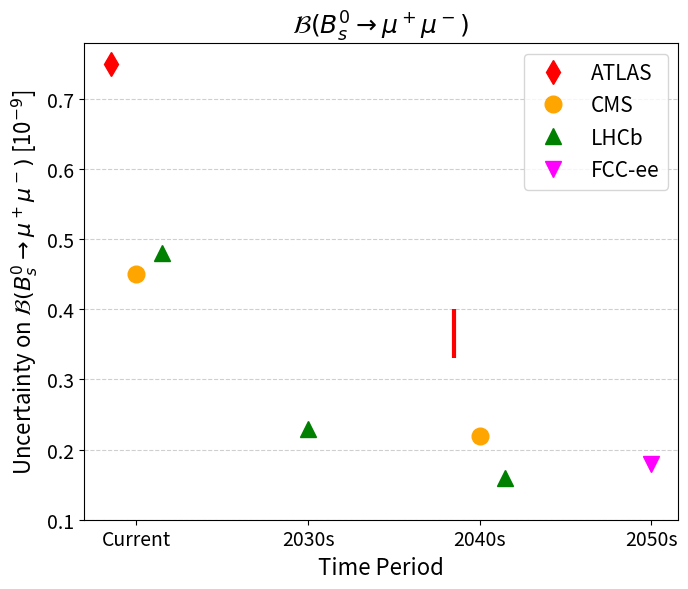
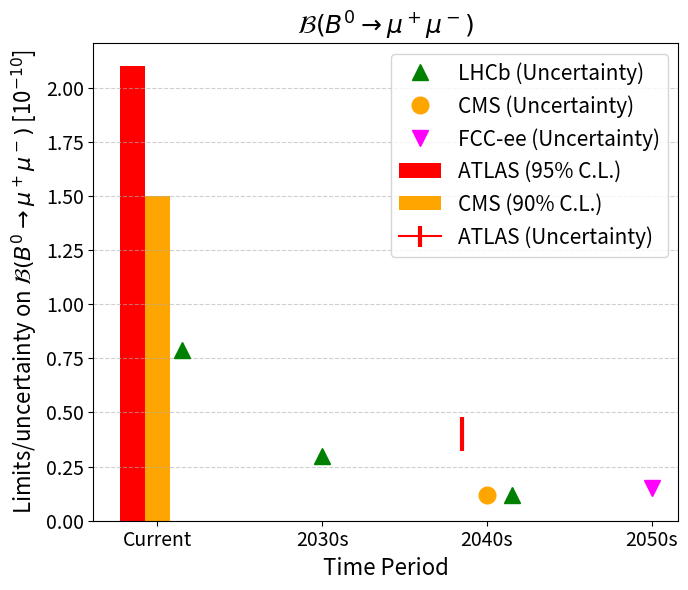
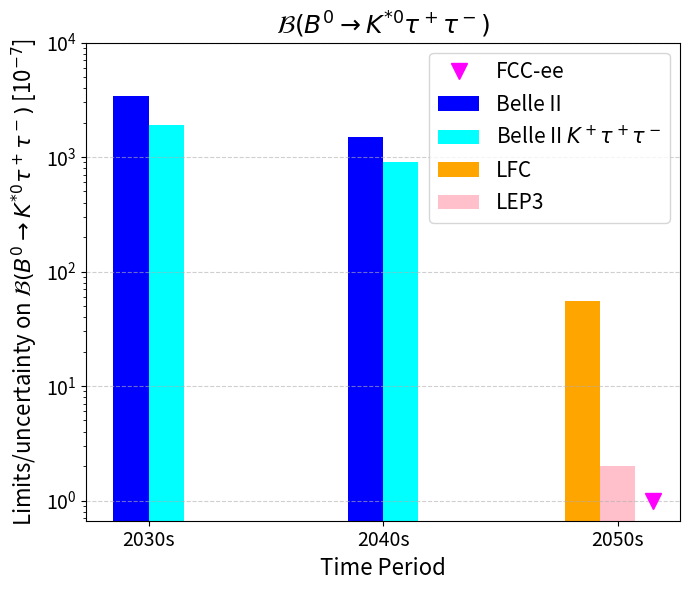
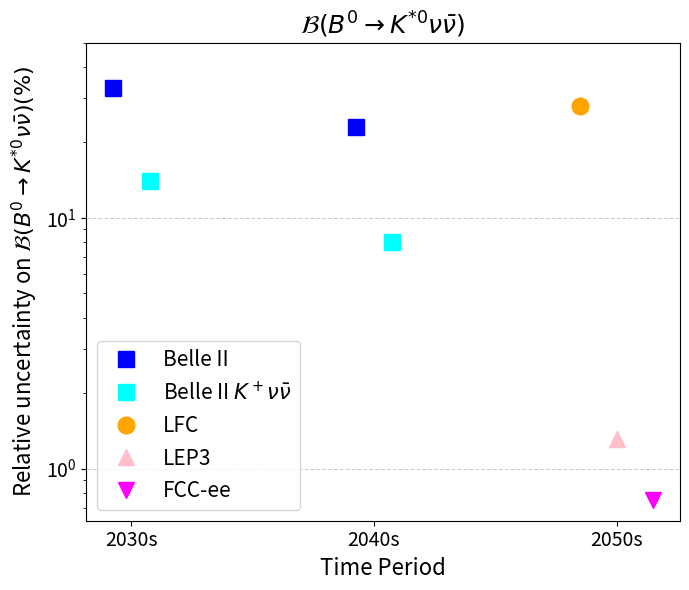
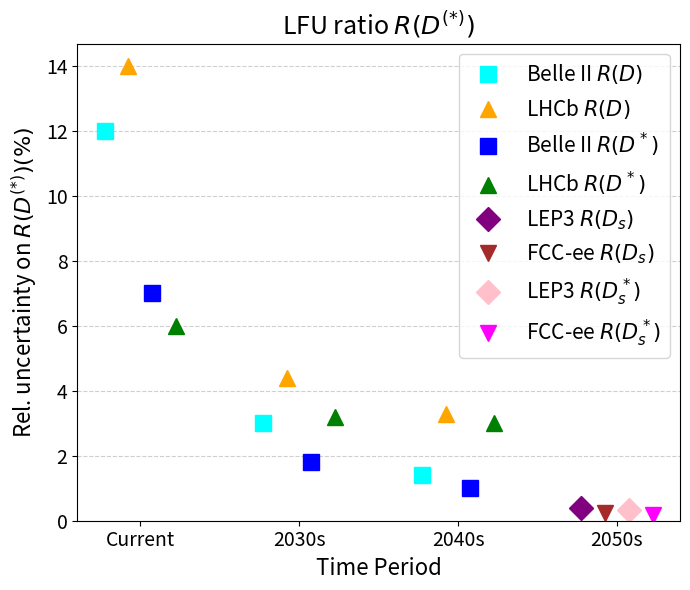
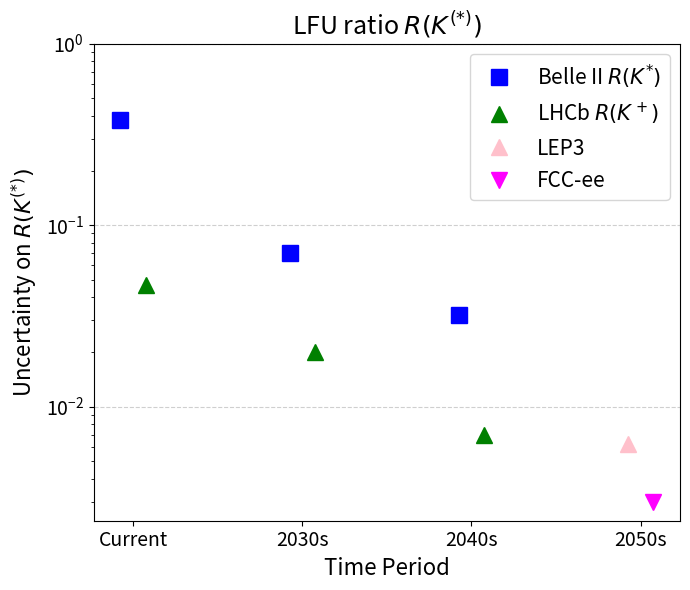

These figures' Python source, in order:
import matplotlib.pyplot as plt
import numpy as np

def make_plot(plot_config=None):
    # Import data
    data_config = plot_config["data_config"]
    time_periods = plot_config["time_periods"]
    x = np.arange(len(time_periods))

    # Create plot
    fig, ax = plt.subplots(figsize=(7, 6))

    # Draw data
    for val in range(len(time_periods)):
        ipoint = 0
        npoints = len([x for x in data_config.keys() if data_config[x][1][val] is not None])
        
        for key, values in data_config.items():
            shift = (ipoint - (npoints - 1) / 2) * plot_config["point_displace"]
            if values[1][val] is None:
                continue
            elif values[0] == "bar":
                plt.bar(x[val]+shift, values[1][val], color=values[2], label=values[3], width=plot_config["point_displace"])
            elif isinstance(values[1][val],list):
                plt.errorbar(x[val]+shift, values[1][val][0], yerr=[[values[1][val][1]],[values[1][val][2]]],fmt=values[0], color=values[2], elinewidth=3, label=values[3], markersize=plot_config["marker_size"])
            else:
                plt.plot(x[val]+shift, values[1][val], marker=values[0], color=values[2], label=values[3], linestyle='None', markersize=plot_config["marker_size"])
            ipoint += 1



    # Set labels, axis, grid
    ax.set_xticks(x)
    ax.set_xticklabels(time_periods, fontsize=plot_config["xlabel_font"], rotation=plot_config["xlabel_rotation"])
    if plot_config["y_title"]:
        ax.set_ylabel(plot_config["y_title"], fontsize=plot_config["ytitle_font"])
    if plot_config["x_title"]:
        ax.set_xlabel(plot_config["x_title"], fontsize=plot_config["xtitle_font"])
    ax.set_title(plot_config["plot_title"], fontsize=plot_config["title_font"])
    plt.yticks(fontsize=plot_config["ylabel_font"])

    if plot_config["ylog_scale"]:
        plt.yscale("log")
    plt.ylim(plot_config["y_min"], plot_config["y_max"])
    ax.grid(True, axis='y', linestyle='--', alpha=0.6)

    # Legend
    handles, labels = plt.gca().get_legend_handles_labels()
    by_label = dict(zip(labels, handles))
    ax.legend(by_label.values(), by_label.keys(), title=plot_config["legend_title"], loc=plot_config["legend_loc"], fontsize=plot_config["legend_font"])

    # Draw plot
    plt.tight_layout()
    plt.savefig(f"{plot_config['plot_name']}.{plot_config['extension']}", dpi=300, bbox_inches='tight')


if __name__ == "__main__":
    base_config = {
        "legend_title": "", #Title for the legend
        "x_title": "Time Period", #Title for the x-axis
        "point_displace": 0.15, #Displacement of points for better visibility and bar width
        "extension": "png", #File extension for saving the plot
        "marker_size": 12, #Size of the markers
        "legend_loc": "upper right", #Location of the legend
	"legend_font" : 15, #font size for the legend
        "y_min": 0, # Minimum value for the y-axis
        "y_max": None,  # Maximum value for the y-axis, None means automatic scaling
        "time_periods": ["2030s", "2040s", "2050s"], # Time periods for the x-axis
        "ylog_scale": False, # Whether to use logarithmic scale for the y-axis
        "title_font": 18, # Font size for the plot title
        "xtitle_font": 16, # Font size for the x-axis title
        "ytitle_font": 16, # Font size for the y-axis title
        "xlabel_font": 14, # Font size for the x-axis labels
        "ylabel_font": 14, # Font size for the y-axis labels
        "xlabel_rotation": 0, # Rotation angle for the x-axis labels
    }

    measuremets_config = {
        "BR_Bsmumu": { # Measurement name
            "plot_title": r"$\mathcal{B}(B^0_s \rightarrow \mu^+ \mu^-)$", # Title of the plot
            "y_title": r"Uncertainty on $\mathcal{B}(B^0_s \rightarrow \mu^+ \mu^-)$ [10$^{-9}$]", # Title for the y-axis
            "plot_name": "Bs_mumu_limits",  # Name of the plot file to be saved
            "time_periods": ["Current", "2030s", "2040s","2050s"], # Time periods for the x-axis
	    "y_min": 0.1,
            "data_config": { #
	        "atlas_error": ["",[None,None,[0.365,0.035,0.035],None],"red",""],
		"atlas_uncertainty": ["d", [0.75, None, None, None], "red", "ATLAS"],
                "cms_uncertainty": ["o", [0.45, None, 0.22, None], "orange", "CMS"],
                "lhcb_uncertainty": ["^", [0.48, 0.23, 0.16, None], "green", "LHCb"],
	        "fccee_uncertainty": ["v", [None, None, None, 0.18], "magenta", "FCC-ee"],
            },
        },
	"BR_B0mumu": { # Measurement name
            "plot_title": r"$\mathcal{B}(B^0 \rightarrow \mu^+ \mu^-)$", # Title of the plot
            "y_title": r"Limits/uncertainty on $\mathcal{B}(B^0 \rightarrow \mu^+ \mu^-)$ [10$^{-10}$]", # Title for the y-axis
            "plot_name": "B0_mumu_limits",  # Name of the plot file to be saved
            "time_periods": ["Current", "2030s", "2040s","2050s"], # Time periods for the x-axis
            "data_config": { #
		"atlas_error": ["",[None,None,[0.40,0.08,0.08],None],"red","ATLAS (Uncertainty)"],
                "atlas_bar": ["bar", [2.1, None, None,None], "red", "ATLAS (95% C.L.)"],  # [data type, values, color, label]
                "cms_bar": ["bar", [1.5, None, None, None], "orange", "CMS (90% C.L.)"],                
                "cms_uncertainty": ["o", [None, None, 0.12, None], "orange", "CMS (Uncertainty)"],
                "lhcb_uncertainty": ["^", [0.79, 0.3, 0.12, None], "green", "LHCb (Uncertainty)"],
		"fccee_uncertainty": ["v", [None, None, None, 0.15], "magenta", "FCC-ee (Uncertainty)"],
            },
        },
        "BR_B0Ksttautau": {
            "plot_title": r"$\mathcal{B}(B^0 \rightarrow K^{*0} \tau^+ \tau^-)$",
            "y_title": r"Limits/uncertainty on $\mathcal{B}(B^0 \rightarrow K^{*0} \tau^+ \tau^-)$ [10$^{-7}$]",
            "plot_name": "B0_Ksttautau_limits",
	    #"y_min": -7.,  #linear plot
	    "y_max": 10000,  #log plot
	    "legend_loc": "upper right",
	    #"time_periods": ["Current", "2030s", "2040s", "2050s"], # Time periods for the x-axis
            "data_config": {
		"belle2_barKst": ["bar", [3400, 1500, None], "blue", "Belle II"], #"Belle II (90% C.L.)"],
		"belle2_barK": ["bar", [1900, 900, None], "cyan", r"Belle II $K^+\tau^+\tau^-$"],
		"ilc_bar": ["bar", [None, None, 55], "orange", "LFC"],                
		"lep3_bar": ["bar", [None, None, 2.0], "pink", "LEP3"],
                "fccee_uncertainty": ["v", [None, None, 1], "magenta", "FCC-ee"],
            },
            "ylog_scale": True,
        },
        "BR_B0Kstnunu": {
            "plot_title": r"$\mathcal{B}(B^0 \rightarrow K^{*0} \nu \bar{\nu})$",
            "y_title": r"Relative uncertainty on $\mathcal{B}(B^0 \rightarrow K^{*0} \nu \bar{\nu}) (\%)$",
            "plot_name": "B0_Kstnunu_limits",
	    "legend_loc": "lower left",
	    #"time_periods": ["Current", "2030s", "2040s", "2050s"], # Time periods for the x-axis
	    "y_max": 50.,
            "data_config": {
                "belle2_uncertaintyKst": ["s", [33, 23, None], "blue", "Belle II "],
   		"belle2_uncertaintyK": ["s", [14, 8, None], "cyan", r"Belle II $K^+\nu\bar{\nu}$"],
                "ilc_uncertainty": ["o", [None, None, 28], "orange", "LFC"],
                "lep3_uncertainty": ["^", [None, None, 1.32], "pink", "LEP3"],
                "fccee_uncertainty": ["v", [None, None, 0.75], "magenta", "FCC-ee"],
            },
            "ylog_scale": True,
        },
	"RDD": {
            "plot_title": r"LFU ratio $R(D^{(*)})$",
            "y_title": r"Rel. uncertainty on $R(D^{(*)}) (\%)$",
            "plot_name": "RDD_uncertainty",
            "legend_loc": "upper right",
            "time_periods": ["Current", "2030s", "2040s", "2050s"], # Time periods for the x-axis
            "data_config": {
                "belle2D": ["s", [12, 3.0, 1.4, None], "cyan", r"Belle II $R(D)$"],
                "lhcbD": ["^", [14, 4.4, 3.3, None], "orange", "LHCb $R(D)$"],
		"lep3D": ["D",[None,None,None,0.40],"purple",r"LEP3 $R(D_s)$"],
		"fcceeD": ["v",[None,None,None,0.24],"brown",r"FCC-ee $R(D_s)$"],
                "belle2": ["s", [7, 1.8, 1.0, None], "blue", r"Belle II $R(D^*)$"],
                "lhcb": ["^", [6, 3.2, 3.0, None], "green", "LHCb $R(D^*)$"],
		"lep3": ["D",[None,None,None,0.32],"pink",r"LEP3 $R(D_s^*)$"],
		"fccee": ["v",[None,None,None,0.19],"magenta",r"FCC-ee $R(D_s^*)$"],
            },
        },	
        "RK": {
            "plot_title": r"LFU ratio $R(K^{(*)})$",
            "y_title": r"Uncertainty on $R(K^{(*)})$",
            "plot_name": "RK_uncertainty",
	    "legend_loc": "upper right",
	    "y_max": 1.0,
	    "time_periods": ["Current", "2030s", "2040s", "2050s"], # Time periods for the x-axis
            "data_config": {
                "belle2": ["s", [0.38, 0.07, 0.032, None], "blue", r"Belle II $R(K^{*})$"],
                "lhcb": ["^", [0.047, 0.020, 0.007, None], "green", r"LHCb $R(K^+)$"],
                #"ilc": ["o", [None, None, None, 0.164], "orange", r"$2\times 10^{9}Z^0$ $R(K^{*})$"], 
		"lep3": ["^", [None, None, None, 0.0062], "pink", "LEP3"],
                "fccee": ["v", [None, None, None, 0.003], "magenta", "FCC-ee"],
            },
	    "ylog_scale": True,
	},	
    }

    for measure, config in measuremets_config.items():
        plot_config = base_config.copy()
        plot_config.update(config)
        make_plot(plot_config=plot_config)